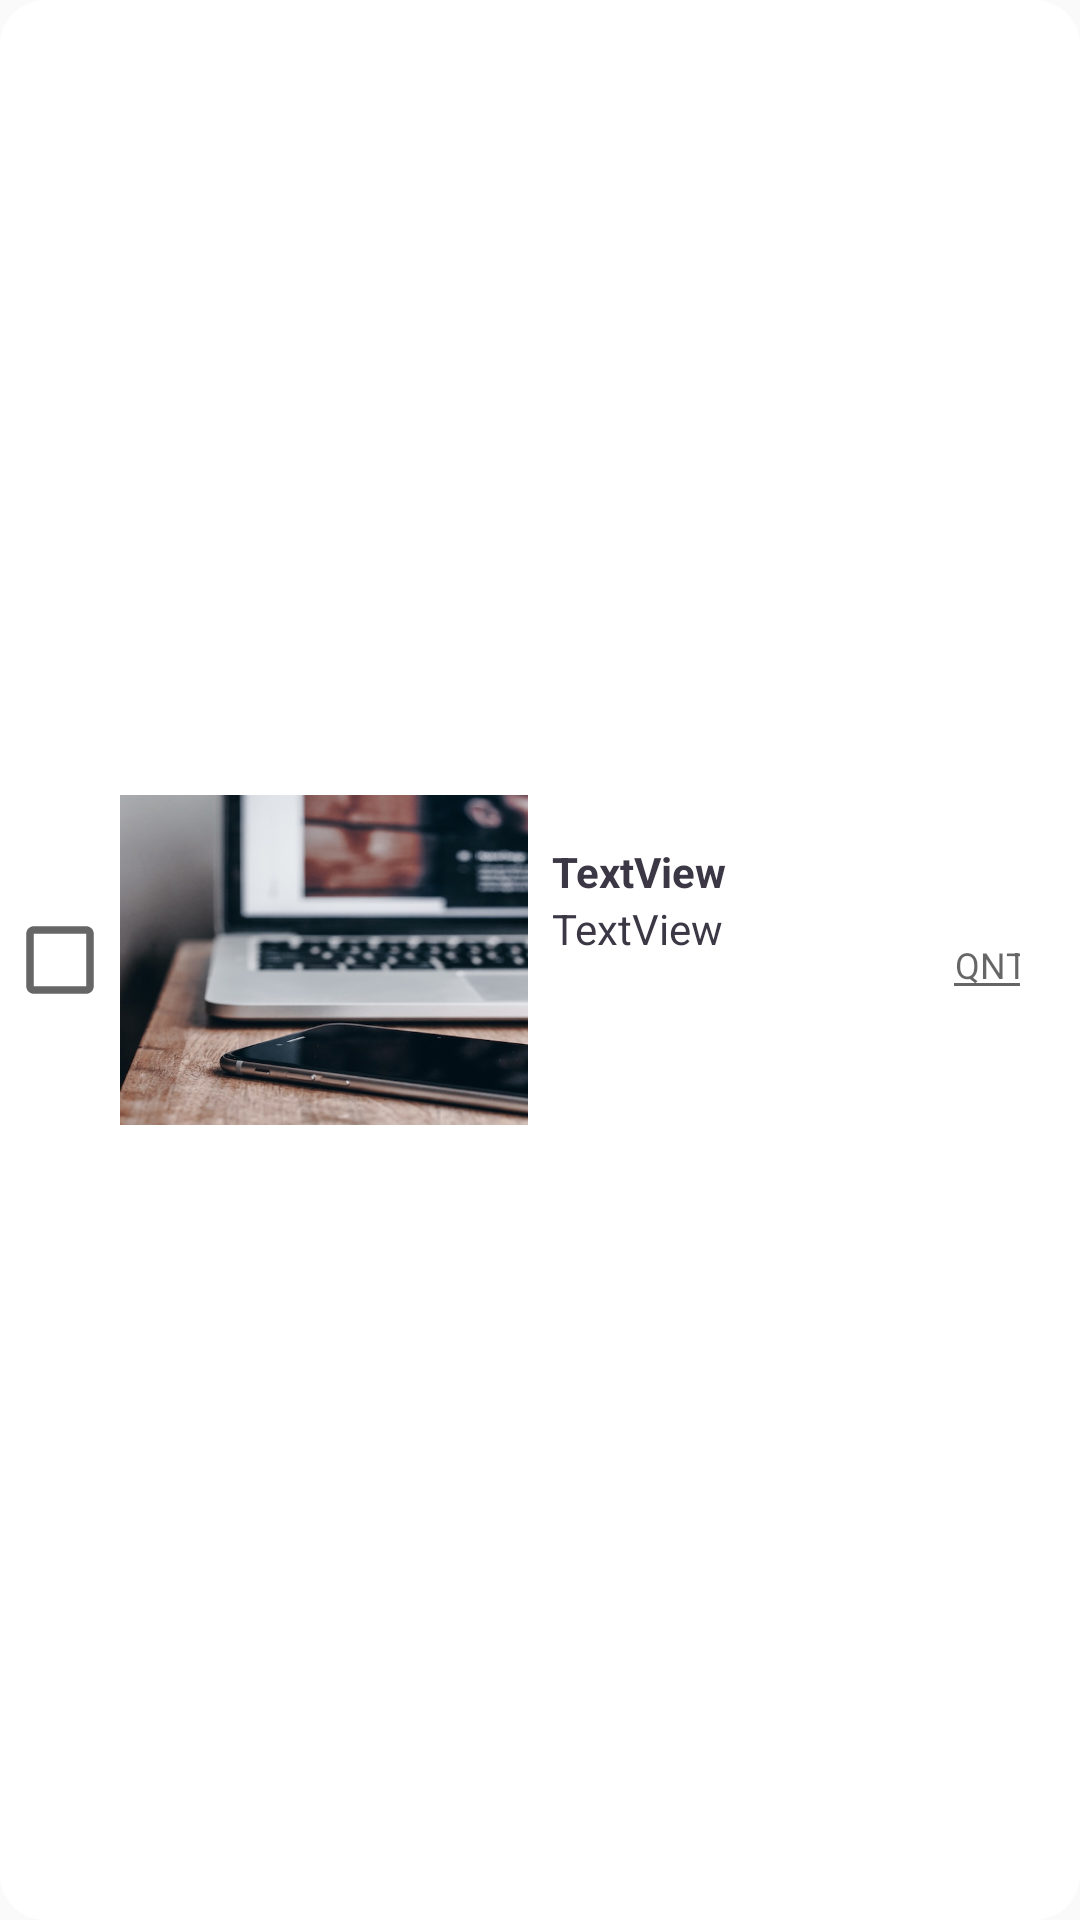

Here is an Android app screen rendered from its layout file. Give the layout XML and the strings, colors and styles it references.
<!-- AndroidManifest.xml: application theme AppTheme1 -->
<!-- res/layout/custom_create_request_product_layout.xml -->
<?xml version="1.0" encoding="utf-8"?>
<android.support.constraint.ConstraintLayout xmlns:android="http://schemas.android.com/apk/res/android"
    xmlns:app="http://schemas.android.com/apk/res-auto"
    xmlns:tools="http://schemas.android.com/tools"
    android:layout_width="match_parent"
    android:layout_height="wrap_content"
    android:background="@drawable/list_view_rounded"
    android:foreground="?android:attr/selectableItemBackground"
    >

    <CheckBox
        android:id="@+id/item_switch_request"
        android:layout_width="40dp"
        android:layout_height="40dp"
        android:background="?android:attr/listChoiceIndicatorMultiple"
        android:button="@null"
        android:clickable="false"
        app:layout_constraintBottom_toBottomOf="parent"
        app:layout_constraintStart_toStartOf="parent"
        app:layout_constraintTop_toTopOf="parent" />

    <ImageView
        android:id="@+id/order_create_custom_image_view_request"
        android:layout_width="136dp"
        android:layout_height="110dp"
        android:layout_marginBottom="8dp"
        android:layout_marginTop="8dp"
        android:scaleType="fitXY"
        app:layout_constraintBottom_toBottomOf="parent"
        app:layout_constraintStart_toEndOf="@+id/item_switch_request"
        app:layout_constraintTop_toTopOf="parent"
        app:srcCompat="@drawable/desktop_pic" />



    <EditText
        android:id="@+id/order_custom_qnty_edit_text_request"
        android:layout_width="30dp"
        android:layout_height="wrap_content"
        android:layout_marginBottom="8dp"
        android:layout_marginEnd="16dp"
        android:layout_marginRight="16dp"
        android:layout_marginTop="8dp"
        android:ems="10"
        android:hint="QNTY"
        android:inputType="number"
        android:textAlignment="center"
        android:textSize="12sp"
        app:layout_constraintBottom_toBottomOf="parent"
        app:layout_constraintEnd_toEndOf="parent"
        app:layout_constraintRight_toRightOf="parent"
        app:layout_constraintTop_toTopOf="parent" />

    <TextView
        android:id="@+id/custom_order_product_name_request"
        android:layout_width="0dp"
        android:layout_height="wrap_content"
        android:layout_marginEnd="8dp"
        android:layout_marginStart="8dp"
        android:layout_marginTop="16dp"
        android:text="TextView"
        android:textColor="@color/greyishBlack"
        android:textSize="14sp"
        android:textStyle="bold"
        app:layout_constraintEnd_toStartOf="@+id/order_custom_qnty_edit_text_request"
        app:layout_constraintStart_toEndOf="@+id/order_create_custom_image_view_request"
        app:layout_constraintTop_toTopOf="@+id/order_create_custom_image_view_request" />

    <TextView
        android:id="@+id/custom_order_product_details_request"
        android:layout_width="0dp"
        android:layout_height="wrap_content"
        android:layout_marginEnd="8dp"
        android:layout_marginStart="8dp"
        android:text="TextView"
        android:textColor="@color/greyishBlack"
        android:textSize="14sp"
        app:layout_constraintEnd_toStartOf="@+id/order_custom_qnty_edit_text_request"
        app:layout_constraintHorizontal_bias="0.0"
        app:layout_constraintStart_toEndOf="@+id/order_create_custom_image_view_request"
        app:layout_constraintTop_toBottomOf="@+id/custom_order_product_name_request" />


    <TextView
        android:id="@+id/textView23_track_prod_request"
        android:layout_width="wrap_content"
        android:layout_height="wrap_content"
        android:layout_marginBottom="8dp"
        android:layout_marginStart="8dp"
        android:layout_marginTop="8dp"
        android:text="TextView"
        android:visibility="invisible"
        app:layout_constraintBottom_toBottomOf="parent"
        app:layout_constraintStart_toStartOf="parent"
        app:layout_constraintTop_toTopOf="parent" />

</android.support.constraint.ConstraintLayout>
<!-- resources referenced by this layout -->
<resources>
  <color name="greyishBlack">#3b3744</color>
  <!-- drawable desktop_pic: jpg bitmap (drawable, 41838 bytes) -->
  <!-- drawable list_view_rounded (drawable) -->
  <?xml version="1.0" encoding="utf-8"?>
      <selector xmlns:android="http://schemas.android.com/apk/res/android">
      <item>
          <shape android:shape="rectangle">
              <solid android:color="@color/white"/>
              <stroke android:color="@color/white"/>
              <corners android:radius="15dp"/>
          </shape>
      </item>
      </selector>
  <style name="AppTheme1" parent="Theme.AppCompat.DayNight.DarkActionBar">
          <item name="colorPrimary">@color/greyishBlack</item>
      </style>
  <color name="white">#ffffff</color>
</resources>
